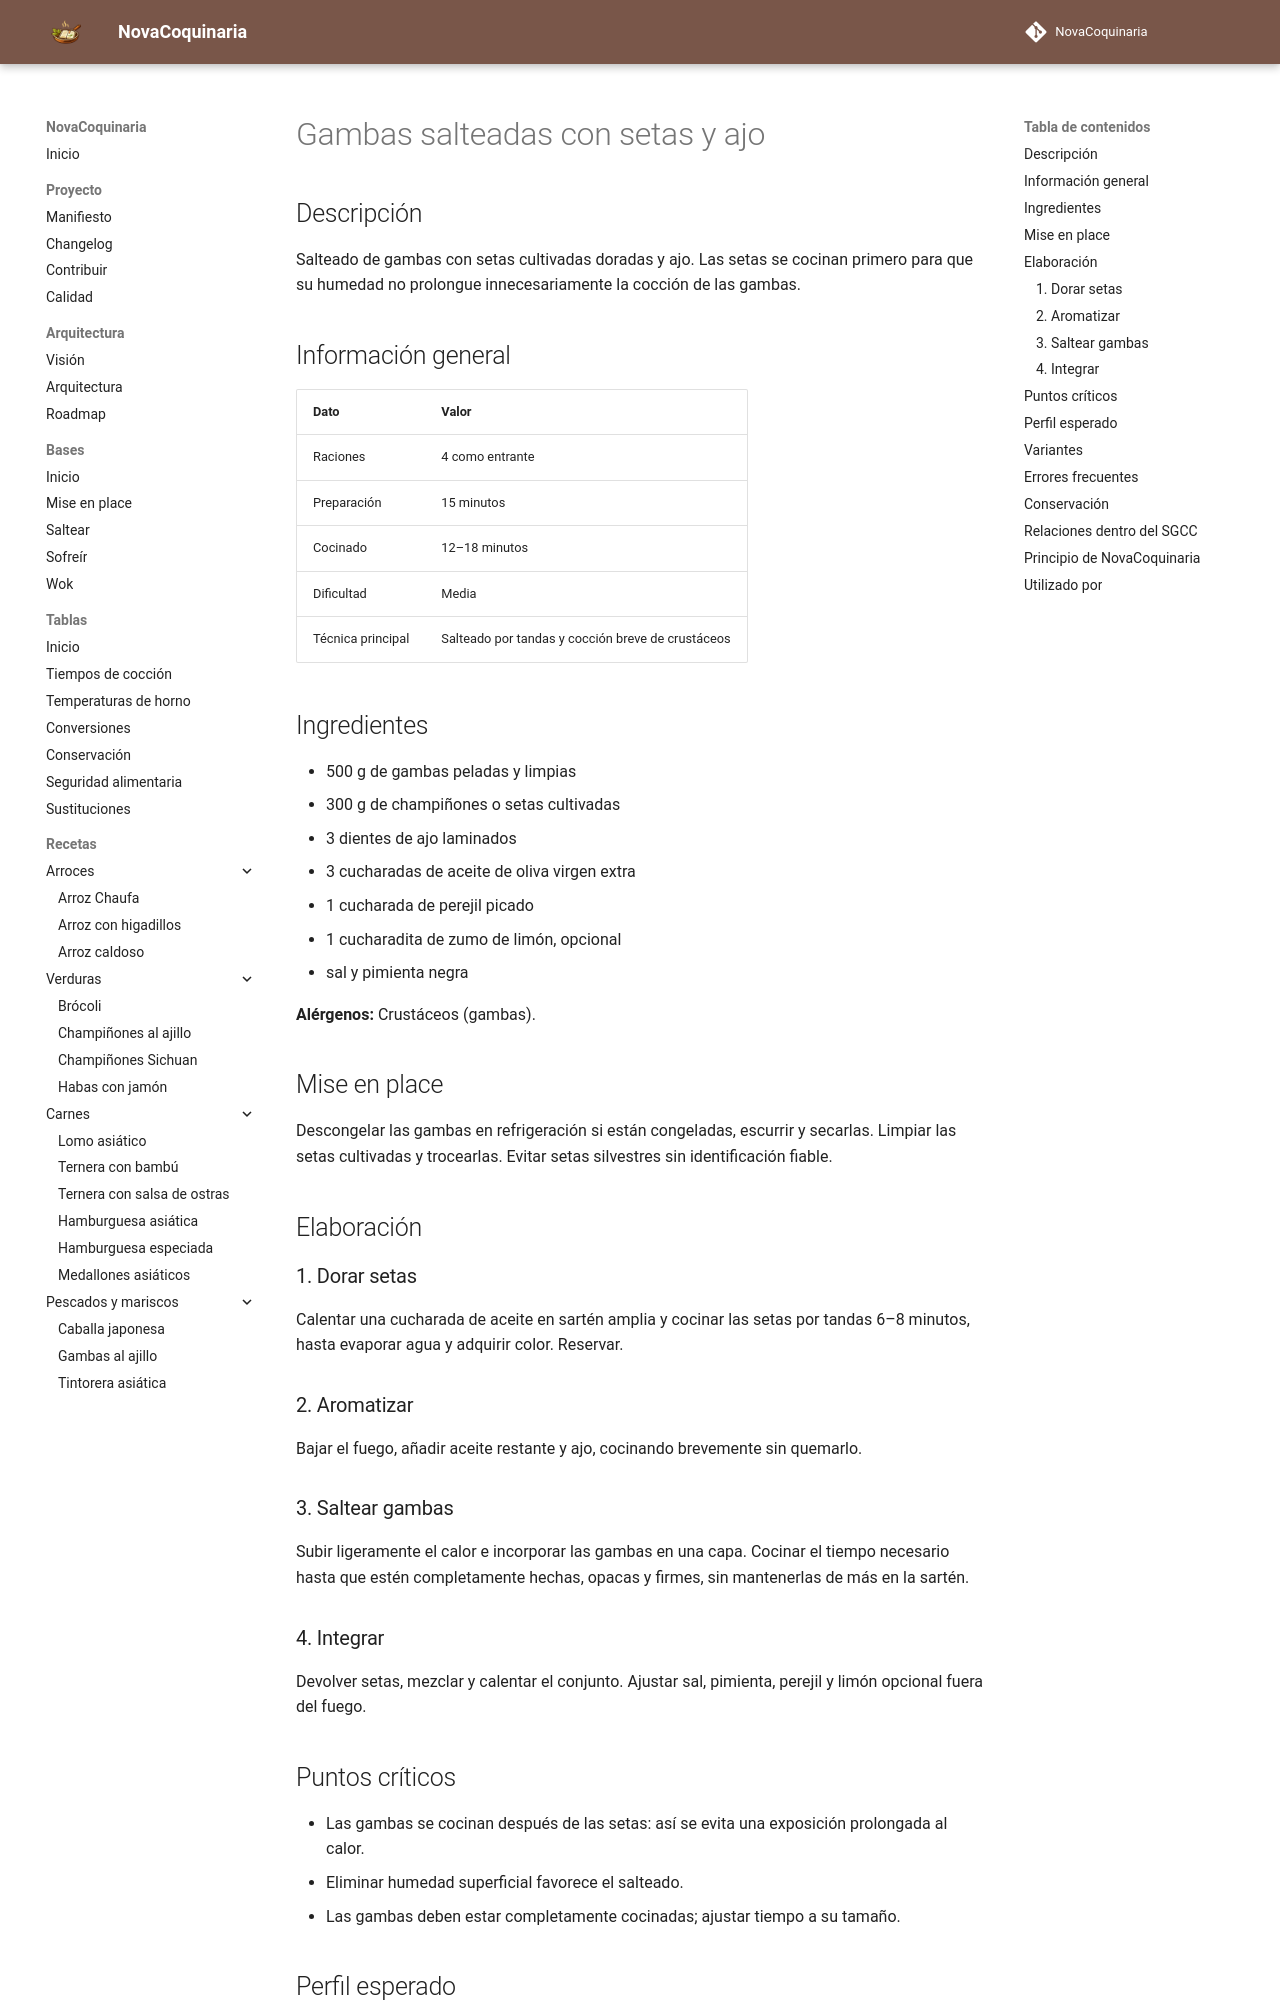

repository: fran-eliot/NovaCoquinaria · page: 06_Pescados_y_Mariscos/gambas_con_setas_y_ajo.html · generator: mkdocs

---
id: REC-0133
tipo: receta
titulo: Gambas salteadas con setas y ajo
categoria: Pescados y Mariscos
estado: borrador
version: 1.0.0
ultima_revision: 2026-11-14
etiquetas:
  - gambas
  - setas
  - ajo
  - salteado
---

# Gambas salteadas con setas y ajo

## Descripción

Salteado de gambas con setas cultivadas doradas y ajo. Las setas se cocinan primero para que su humedad no prolongue innecesariamente la cocción de las gambas.

## Información general

| Dato | Valor |
|---|---|
| Raciones | 4 como entrante |
| Preparación | 15 minutos |
| Cocinado | 12–18 minutos |
| Dificultad | Media |
| Técnica principal | Salteado por tandas y cocción breve de crustáceos |

## Ingredientes

- 500 g de gambas peladas y limpias
- 300 g de champiñones o setas cultivadas
- 3 dientes de ajo laminados
- 3 cucharadas de aceite de oliva virgen extra
- 1 cucharada de perejil picado
- 1 cucharadita de zumo de limón, opcional
- sal y pimienta negra

**Alérgenos:** Crustáceos (gambas).

## Mise en place

Descongelar las gambas en refrigeración si están congeladas, escurrir y secarlas. Limpiar las setas cultivadas y trocearlas. Evitar setas silvestres sin identificación fiable.

## Elaboración

### 1. Dorar setas

Calentar una cucharada de aceite en sartén amplia y cocinar las setas por tandas 6–8 minutos, hasta evaporar agua y adquirir color. Reservar.

### 2. Aromatizar

Bajar el fuego, añadir aceite restante y ajo, cocinando brevemente sin quemarlo.

### 3. Saltear gambas

Subir ligeramente el calor e incorporar las gambas en una capa. Cocinar el tiempo necesario hasta que estén completamente hechas, opacas y firmes, sin mantenerlas de más en la sartén.

### 4. Integrar

Devolver setas, mezclar y calentar el conjunto. Ajustar sal, pimienta, perejil y limón opcional fuera del fuego.

## Puntos críticos

- Las gambas se cocinan después de las setas: así se evita una exposición prolongada al calor.
- Eliminar humedad superficial favorece el salteado.
- Las gambas deben estar completamente cocinadas; ajustar tiempo a su tamaño.
